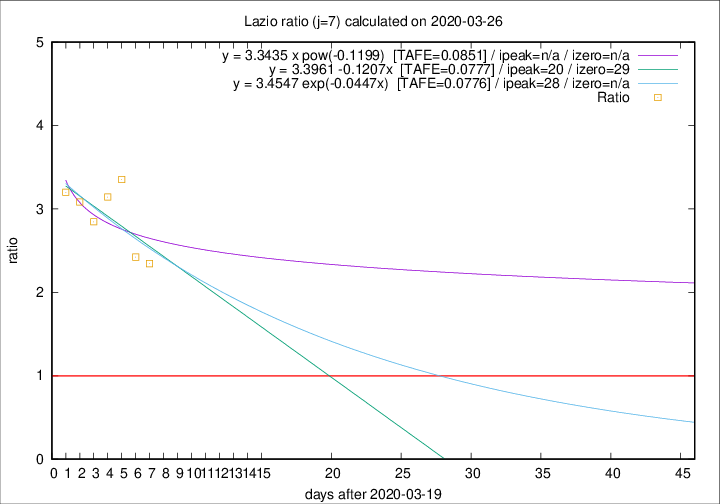

Data behind this chart, as committed beside it:
2020-03-26, 11, 106, 68, 29, 2.3448
2020-03-25, 15, 95, 63, 26, 2.423
2020-03-24, 17, 80, 57, 17, 3.353
2020-03-23, 10, 63, 44, 14, 3.143
2020-03-22, 3, 53, 37, 13, 2.846
2020-03-21, 7, 50, 37, 12, 3.083
2020-03-20, 5, 43, 32, 10, 3.2
